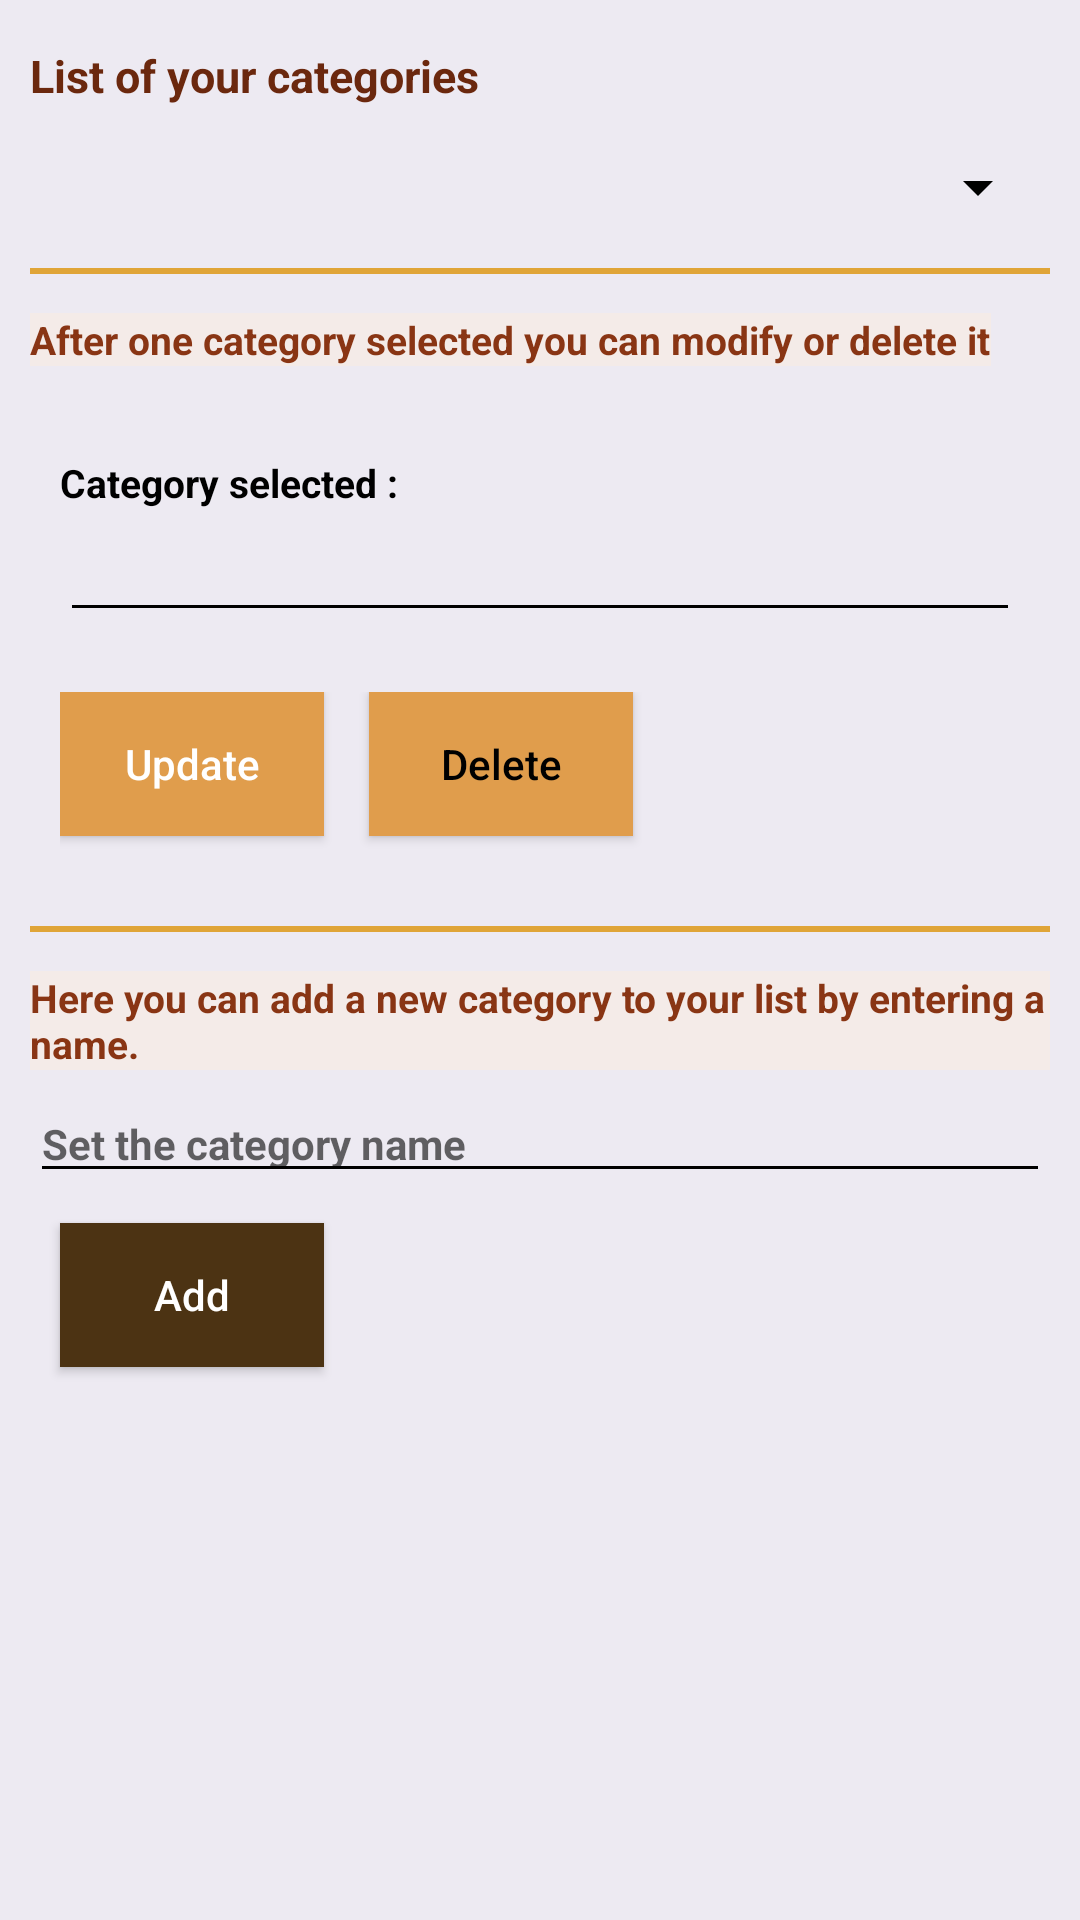

The Android layout XML behind this screen, and the referenced resources:
<!-- AndroidManifest.xml: application theme AppTheme -->
<!-- res/layout/category_config_dialog.xml -->
<?xml version="1.0" encoding="utf-8"?>

<ScrollView
    xmlns:android="http://schemas.android.com/apk/res/android"
    android:id="@+id/scrollViewDialogCategoryConfig"
    android:layout_width="fill_parent"
    android:layout_height="fill_parent"
    android:fillViewport="true">

    <LinearLayout xmlns:android="http://schemas.android.com/apk/res/android"
        android:id="@+id/layout_root"
        android:layout_width="fill_parent"
        android:layout_height="wrap_content"
        android:orientation="vertical"
        android:padding="10dp"
        style="@style/MailDialog">

        <TextView
            android:layout_width="wrap_content"
            android:layout_height="wrap_content"
            android:text="@string/category_config_liste_title"
            android:textStyle="bold"
            android:textSize="15sp"
            android:textColor="#6b280e"
            android:background="@color/mailDialog"
            android:layout_marginTop="5dp"
            android:layout_marginBottom="5dp"/>


        <Spinner
            android:spinnerMode="dropdown"
            android:id="@+id/spinnerConfigCategories"
            android:layout_width="fill_parent"
            android:layout_height="wrap_content"
            android:layout_marginTop="10dp" />

        <View
            android:layout_width="fill_parent"
            android:layout_height="2dp"
            android:layout_marginTop="15dp"
            android:layout_marginBottom="8dp"
            android:background="#e0a538"/>

        <TextView
            android:layout_width="wrap_content"
            android:layout_height="wrap_content"
            android:text="@string/category_config_liste_modify"
            android:textSize="13sp"
            android:textStyle="bold"
            android:textColor="#893514"
            android:background="#f4ebe8"
            android:layout_marginTop="5dp"
            android:layout_marginBottom="5dp"/>


        <LinearLayout xmlns:android="http://schemas.android.com/apk/res/android"
            android:id="@+id/layout_root_modify"
            android:layout_width="fill_parent"
            android:layout_height="wrap_content"
            android:orientation="vertical"
            android:padding="10dp"
            style="@style/MailDialog">

            <TextView
                android:layout_width="wrap_content"
                android:layout_height="wrap_content"
                android:text="@string/category_config_liste_modify_name"
                android:textSize="13sp"
                android:textStyle="bold"
                android:textColor="@android:color/black"
                android:background="@color/mailDialog"
                android:layout_marginTop="15dp"
                android:layout_marginBottom="5dp"/>

            <EditText
                android:id="@+id/categorygSelectedName"
                android:labelFor="@+id/categorygSelectedName"
                android:layout_width="match_parent"
                android:layout_height="wrap_content"
                android:textSize="14sp"
                android:textColor="@color/colorPrimary"
                android:textCursorDrawable="@null"
                style="@style/editMailDialogStyle"
                android:maxLength="40"
                android:inputType="textUri" />

        </LinearLayout>

    <LinearLayout xmlns:android="http://schemas.android.com/apk/res/android"
        android:id="@+id/layout_root_modify_button"
        android:layout_width="fill_parent"
        android:layout_height="wrap_content"
        android:orientation="horizontal"
        android:padding="10dp"
        style="@style/MailDialog">

        <Button
            android:id="@+id/btnUpdateCategoryName"
            android:layout_width="wrap_content"
            android:layout_height="wrap_content"
            android:text="@string/category_config_liste_modify_button"
            android:textColor="#ffffff"
            android:textAllCaps="false"
            android:layout_gravity="start"
            android:layout_marginEnd="15dp"
            style="@style/ButtonUpdateCategory"/>

        <Button
            android:id="@+id/btnDeleteCategoryName"
            android:layout_width="wrap_content"
            android:layout_height="wrap_content"
            android:text="@string/category_config_liste_delete_button"
            android:textColor="#000000"
            android:textAllCaps="false"
            android:layout_gravity="start"
            style="@style/ButtonDeleteCategory"/>

        </LinearLayout>

        <View
            android:layout_width="fill_parent"
            android:layout_height="2dp"
            android:layout_marginTop="10dp"
            android:layout_marginBottom="8dp"
            android:background="#e0a538"/>

        <TextView
            android:layout_width="wrap_content"
            android:layout_height="wrap_content"
            android:text="@string/category_config_add"
            android:textSize="13sp"
            android:textStyle="bold"
            android:textColor="#893514"
            android:background="#f4ebe8"
            android:layout_marginTop="5dp"
            android:layout_marginBottom="5dp"/>

        <EditText
            android:id="@+id/categorygAdddName"
            android:labelFor="@+id/categorygNom"
            android:layout_width="match_parent"
            android:layout_height="wrap_content"
            android:textSize="14sp"
            android:textColor="@color/colorPrimary"
            android:textCursorDrawable="@null"
            style="@style/editMailDialogStyle"
            android:maxLength="40"
            android:inputType="textUri"
            android:hint="@string/category_config_add_hint"/>

        <Button
            android:id="@+id/btnAddCategoryName"
            android:layout_width="wrap_content"
            android:layout_height="wrap_content"
            android:text="@string/category_config_liste_add_button"
            android:textColor="#ffffff"
            android:textAllCaps="false"
            android:layout_gravity="start"
            android:layout_marginStart="10dp"
            style="@style/ButtonAddCategory"/>

    </LinearLayout>
</ScrollView>
<!-- resources referenced by this layout -->
<resources>
  <color name="colorPrimary">#3F51B5</color>
  <color name="mailDialog">#edeaf2</color>
  <string name="category_config_add">Here you can add a new category to your list by entering a name.</string>
  <string name="category_config_add_hint">Set the category name</string>
  <string name="category_config_liste_add_button">Add</string>
  <string name="category_config_liste_delete_button">Delete</string>
  <string name="category_config_liste_modify">After one category selected you can modify or delete it</string>
  <string name="category_config_liste_modify_button">Update</string>
  <string name="category_config_liste_modify_name">Category selected :</string>
  <string name="category_config_liste_title">List of your categories</string>
  <style name="ButtonAddCategory" parent="Widget.AppCompat.Button.Colored">
          <item name="colorControlHighlight">#144e72</item>
          <item name="android:colorButtonNormal">#211301</item>
          <item name="android:background">#4c3313</item>
          <item name="android:paddingLeft">15dp</item>
          <item name="android:paddingRight">15dp</item>
          <item name="android:layout_marginTop">10dp</item>
      </style>
  <style name="ButtonDeleteCategory" parent="Widget.AppCompat.Button.Colored">
          <item name="colorControlHighlight">#144e72</item>
          <item name="android:colorButtonNormal">#d30018</item>
          <item name="android:background">#e09d4c</item>
          <item name="android:paddingLeft">15dp</item>
          <item name="android:paddingRight">15dp</item>
          <item name="android:layout_marginTop">10dp</item>
      </style>
  <style name="ButtonUpdateCategory" parent="Widget.AppCompat.Button.Colored">
          <item name="colorControlHighlight">#144e72</item>
          <item name="android:colorButtonNormal">#144e72</item>
          <item name="android:background">#e09d4c</item>
          <item name="android:paddingLeft">15dp</item>
          <item name="android:paddingRight">15dp</item>
          <item name="android:layout_marginTop">10dp</item>
      </style>
  <style name="MailDialog">
          <item name="android:background">@color/mailDialog</item>
      </style>
  <style name="editMailDialogStyle">
          <item name="android:textStyle">bold</item>
          <item name="android:textColor">#000000</item>
      </style>
  <style name="AppTheme" parent="Theme.AppCompat.Light.DarkActionBar">
          
          <item name="colorPrimary">@color/colorPrimary</item>
          <item name="colorPrimaryDark">@color/colorPrimaryDark</item>
          <item name="colorAccent">@color/colorAccent</item>
          <item name="android:background">@color/appThemeBackground</item>
          <item name="titleTextColor">#000000</item>
  
          <item name="colorControlNormal">@color/mailDialogTitle</item>
          <item name="colorControlActivated">@color/mailDialogTitle</item>
          <item name="colorControlHighlight">@color/mailDialogTitle</item>
  
          <item name="actionOverflowButtonStyle">@style/DotsDarkTheme</item>
      </style>
  <color name="colorPrimaryDark">#303F9F</color>
  <color name="colorAccent">#FF4081</color>
  <color name="appThemeBackground">#d1d1c8</color>
  <color name="mailDialogTitle">#000000</color>
  <style name="DotsDarkTheme" parent="@style/Widget.AppCompat.ActionButton.Overflow">
          <item name="android:tint">@color/dots_overflow</item>
      </style>
  <color name="dots_overflow">#3d6096</color>
</resources>
